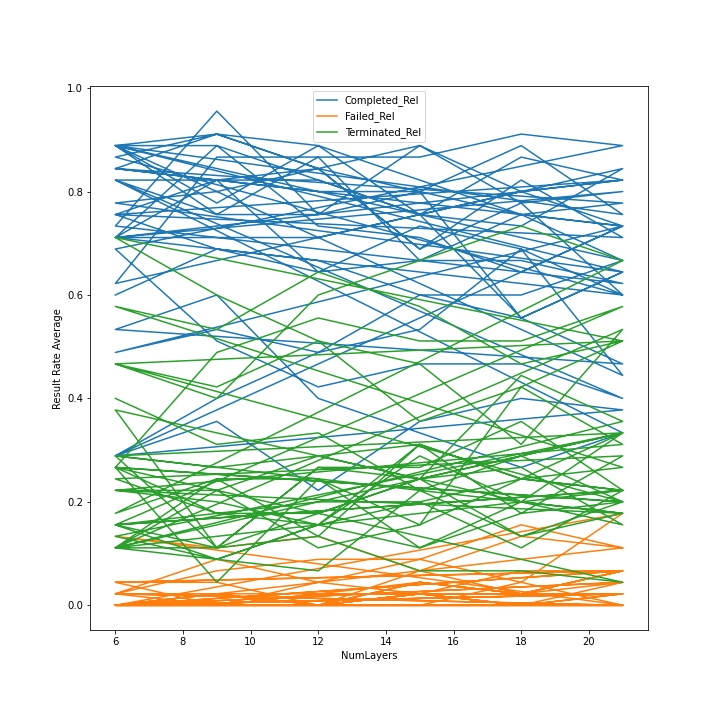

Data behind this chart, as committed beside it:
; Proband; NumLayers; Completed_Abs; Completed_Rel; Failed_Abs; Failed_Rel; Terminated_Abs; Terminated_Rel; Sum; Sum_Rel
0; 1; 6; 27; 0.6; 0; 0.0; 18; 0.4; 45; 1.0
1; 1; 9; 31; 0.6889; 0; 0.0; 14; 0.3111; 45; 1.0
2; 1; 12; 29; 0.6444; 1; 0.02222; 15; 0.3333; 45; 1.0
3; 1; 15; 33; 0.7333; 2; 0.04444; 10; 0.2222; 45; 1
4; 1; 18; 31; 0.6889; 1; 0.02222; 13; 0.2889; 45; 1.0
5; 1; 21; 27; 0.6; 3; 0.06667; 15; 0.3333; 45; 1.0
6; 2; 6; 39; 0.8667; 0; 0.0; 6; 0.1333; 45; 1.0
7; 2; 9; 41; 0.9111; 0; 0.0; 4; 0.08889; 45; 1.0
8; 2; 12; 40; 0.8889; 2; 0.04444; 3; 0.06667; 45; 1
9; 2; 15; 34; 0.7556; 1; 0.02222; 10; 0.2222; 45; 1.0
10; 2; 18; 36; 0.8; 3; 0.06667; 6; 0.1333; 45; 1.0
11; 2; 21; 33; 0.7333; 3; 0.06667; 9; 0.2; 45; 1.0
12; 3; 6; 22; 0.4889; 2; 0.04444; 21; 0.4667; 45; 1.0
13; 3; 9; 24; 0.5333; 2; 0.04444; 19; 0.4222; 45; 1.0
14; 3; 12; 22; 0.4889; 0; 0.0; 23; 0.5111; 45; 1.0
15; 3; 15; 27; 0.6; 2; 0.04444; 16; 0.3556; 45; 1.0
16; 3; 18; 25; 0.5556; 1; 0.02222; 19; 0.4222; 45; 1.0
17; 3; 21; 21; 0.4667; 1; 0.02222; 23; 0.5111; 45; 1.0
18; 4; 6; 24; 0.5333; 0; 0.0; 21; 0.4667; 45; 1.0
19; 4; 9; 27; 0.6; 0; 0.0; 18; 0.4; 45; 1.0
20; 4; 12; 18; 0.4; 0; 0.0; 27; 0.6; 45; 1.0
21; 4; 15; 15; 0.3333; 0; 0.0; 30; 0.6667; 45; 1.0
22; 4; 18; 12; 0.2667; 0; 0.0; 33; 0.7333; 45; 1.0
23; 4; 21; 15; 0.3333; 0; 0.0; 30; 0.6667; 45; 1.0
24; 5; 6; 37; 0.8222; 0; 0.0; 8; 0.1778; 45; 1.0
25; 5; 9; 34; 0.7556; 0; 0.0; 11; 0.2444; 45; 1.0
26; 5; 12; 39; 0.8667; 0; 0.0; 6; 0.1333; 45; 1.0
27; 5; 15; 30; 0.6667; 1; 0.02222; 14; 0.3111; 45; 1.0
28; 5; 18; 34; 0.7556; 0; 0.0; 11; 0.2444; 45; 1.0
29; 5; 21; 30; 0.6667; 0; 0.0; 15; 0.3333; 45; 1.0
30; 6; 6; 40; 0.8889; 0; 0.0; 5; 0.1111; 45; 1.0
31; 6; 9; 34; 0.7556; 0; 0.0; 11; 0.2444; 45; 1.0
32; 6; 12; 34; 0.7556; 0; 0.0; 11; 0.2444; 45; 1.0
33; 6; 15; 36; 0.8; 2; 0.04444; 7; 0.1556; 45; 1.0
34; 6; 18; 25; 0.5556; 1; 0.02222; 19; 0.4222; 45; 1.0
35; 6; 21; 29; 0.6444; 2; 0.04444; 14; 0.3111; 45; 1.0
36; 7; 6; 35; 0.7778; 0; 0.0; 10; 0.2222; 45; 1.0
37; 7; 9; 36; 0.8; 0; 0.0; 9; 0.2; 45; 1.0
38; 7; 12; 38; 0.8444; 0; 0.0; 7; 0.1556; 45; 1.0
39; 7; 15; 31; 0.6889; 1; 0.02222; 13; 0.2889; 45; 1.0
40; 7; 18; 35; 0.7778; 1; 0.02222; 9; 0.2; 45; 1.0
41; 7; 21; 27; 0.6; 3; 0.06667; 15; 0.3333; 45; 1.0
42; 8; 6; 32; 0.7111; 0; 0.0; 13; 0.2889; 45; 1.0
43; 8; 9; 32; 0.7111; 1; 0.02222; 12; 0.2667; 45; 1.0
44; 8; 12; 32; 0.7111; 0; 0.0; 13; 0.2889; 45; 1.0
45; 8; 15; 34; 0.7556; 0; 0.0; 11; 0.2444; 45; 1.0
46; 8; 18; 25; 0.5556; 0; 0.0; 20; 0.4444; 45; 1.0
47; 8; 21; 29; 0.6444; 0; 0.0; 16; 0.3556; 45; 1.0
48; 9; 6; 40; 0.8889; 0; 0.0; 5; 0.1111; 45; 1.0
49; 9; 9; 35; 0.7778; 0; 0.0; 10; 0.2222; 45; 1.0
50; 9; 12; 40; 0.8889; 0; 0.0; 5; 0.1111; 45; 1.0
51; 9; 15; 37; 0.8222; 1; 0.02222; 7; 0.1556; 45; 1.0
52; 9; 18; 34; 0.7556; 0; 0.0; 11; 0.2444; 45; 1.0
53; 9; 21; 33; 0.7333; 0; 0.0; 12; 0.2667; 45; 1.0
54; 10; 6; 13; 0.2889; 6; 0.1333; 26; 0.5778; 45; 1
55; 10; 9; 16; 0.3556; 5; 0.1111; 24; 0.5333; 45; 1.0
56; 10; 12; 10; 0.2222; 6; 0.1333; 29; 0.6444; 45; 1.0
57; 10; 15; 16; 0.3556; 3; 0.06667; 26; 0.5778; 45; 1.0
58; 10; 18; 18; 0.4; 6; 0.1333; 21; 0.4667; 45; 1.0
59; 10; 21; 17; 0.3778; 5; 0.1111; 23; 0.5111; 45; 1.0
... 78 more rows
